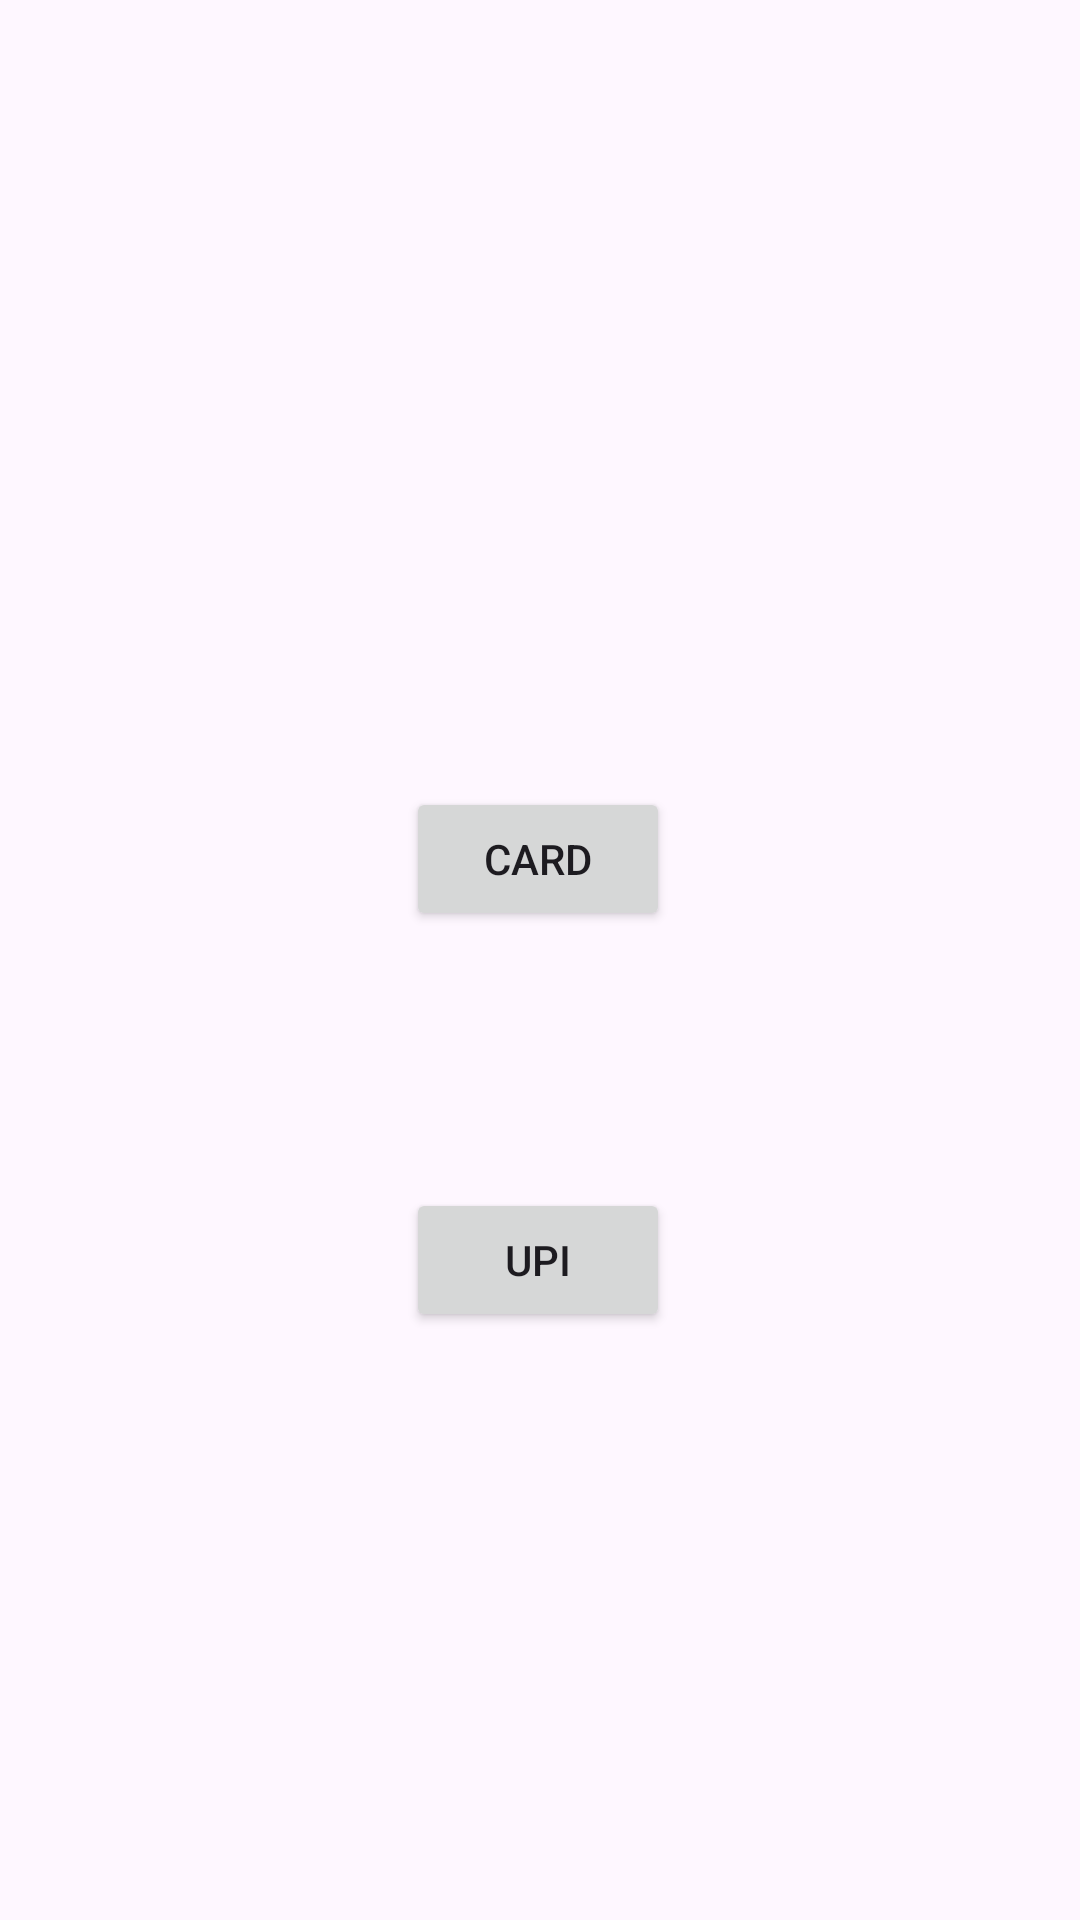

Write the Android layout XML for this screen, with the resource values it uses.
<!-- AndroidManifest.xml: application theme Theme.Mark02 -->
<!-- res/layout/activity_pay_options.xml -->
<?xml version="1.0" encoding="utf-8"?>
<androidx.constraintlayout.widget.ConstraintLayout xmlns:android="http://schemas.android.com/apk/res/android"
    xmlns:app="http://schemas.android.com/apk/res-auto"
    xmlns:tools="http://schemas.android.com/tools"
    android:id="@+id/main"
    android:layout_width="match_parent"
    android:layout_height="match_parent"
    tools:context=".PayOptions">

    <Button
        android:id="@+id/button2"
        android:layout_width="wrap_content"
        android:layout_height="wrap_content"
        android:text="UPI"
        app:layout_constraintBottom_toBottomOf="parent"
        app:layout_constraintEnd_toEndOf="parent"
        app:layout_constraintHorizontal_bias="0.498"
        app:layout_constraintStart_toStartOf="parent"
        app:layout_constraintTop_toBottomOf="@+id/button3"
        app:layout_constraintVertical_bias="0.304" />

    <Button
        android:id="@+id/button3"
        android:layout_width="wrap_content"
        android:layout_height="wrap_content"
        android:text="CARD"
        app:layout_constraintBottom_toBottomOf="parent"
        app:layout_constraintEnd_toEndOf="parent"
        app:layout_constraintHorizontal_bias="0.498"
        app:layout_constraintStart_toStartOf="parent"
        app:layout_constraintTop_toTopOf="parent"
        app:layout_constraintVertical_bias="0.443" />
</androidx.constraintlayout.widget.ConstraintLayout>
<!-- resources referenced by this layout -->
<resources>
  <style name="Theme.Mark02" parent="Base.Theme.Mark02" />
  <style name="Base.Theme.Mark02" parent="Theme.Material3.DayNight.NoActionBar">
          
          
      </style>
</resources>
